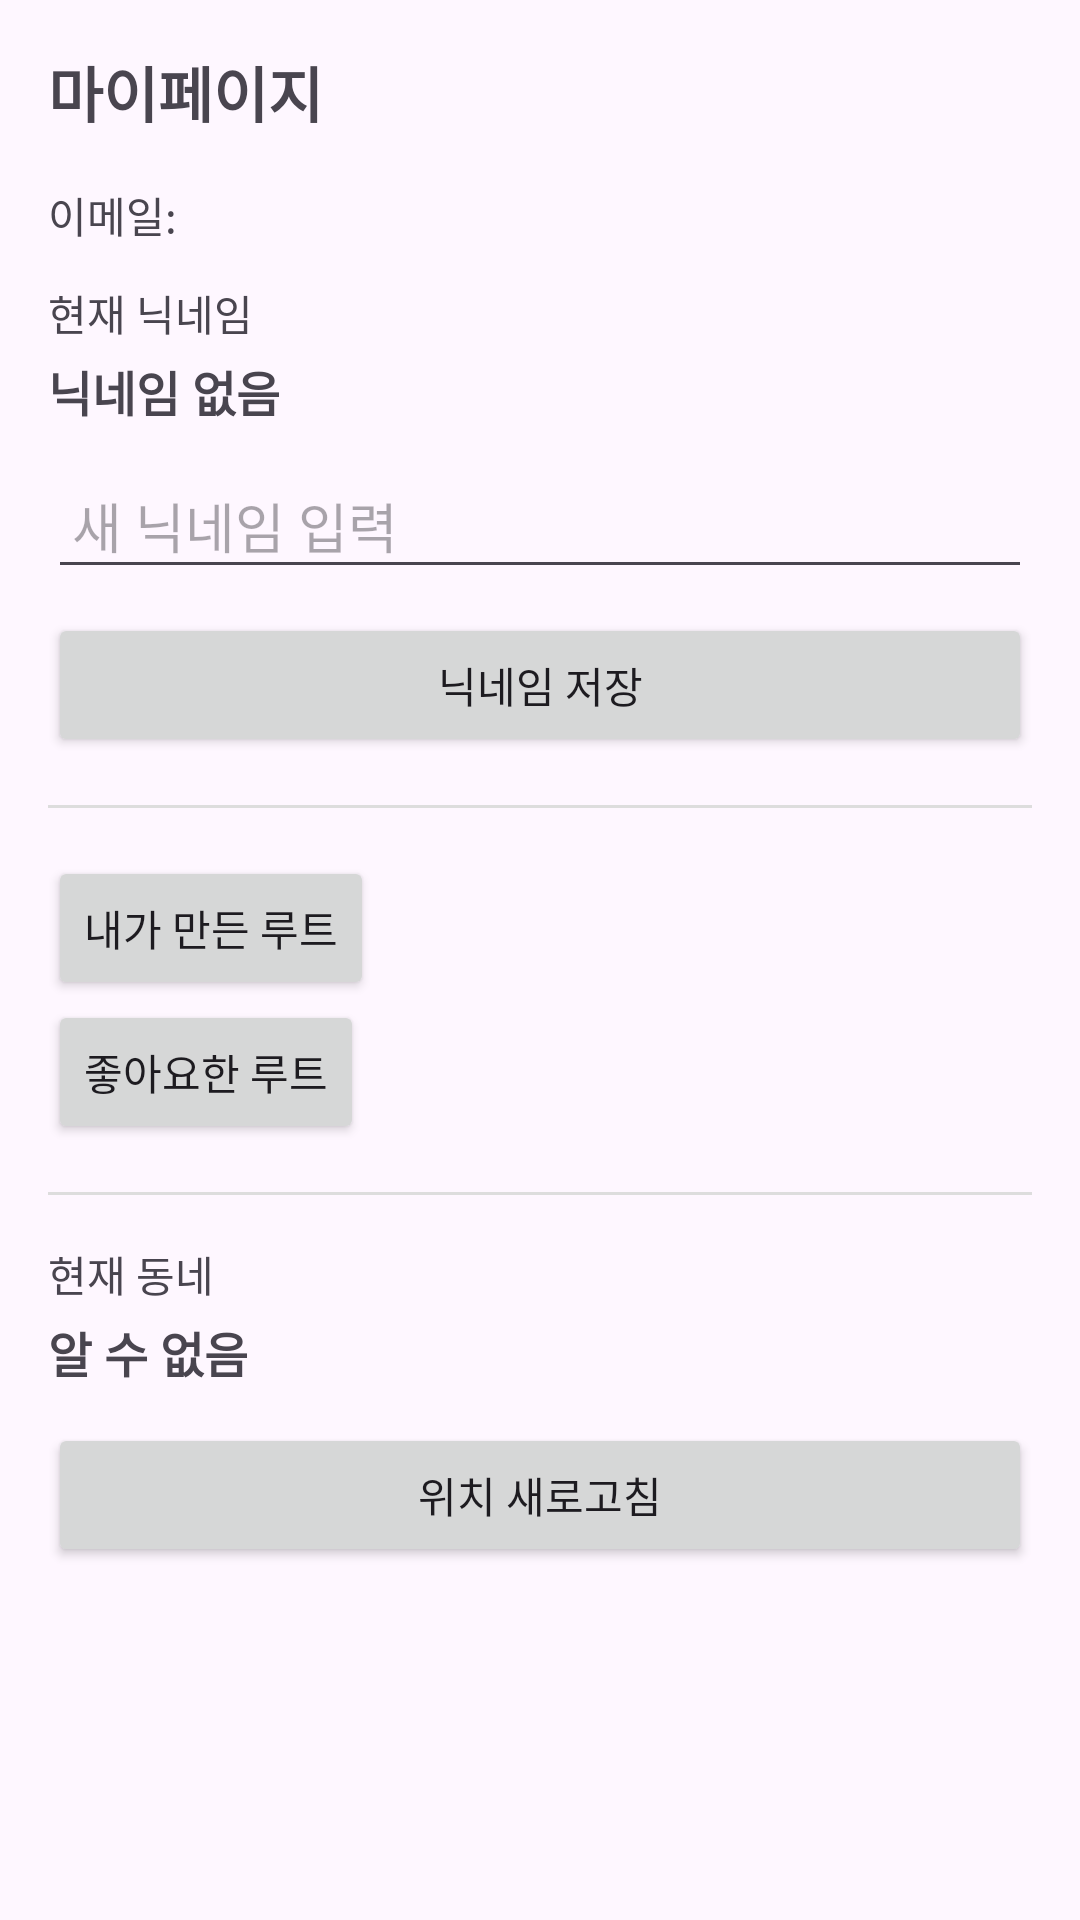

Layout XML and referenced resources for this Android screen:
<!-- AndroidManifest.xml: application theme Theme.MPteamproj -->
<!-- res/layout/activity_my_page.xml -->
<?xml version="1.0" encoding="utf-8"?>
<ScrollView xmlns:android="http://schemas.android.com/apk/res/android"
    android:layout_width="match_parent"
    android:layout_height="match_parent">

    <LinearLayout
        android:layout_width="match_parent"
        android:layout_height="wrap_content"
        android:padding="16dp"
        android:orientation="vertical">

        
        <TextView
            android:id="@+id/tvMyPageTitle"
            android:layout_width="match_parent"
            android:layout_height="wrap_content"
            android:text="마이페이지"
            android:textSize="20sp"
            android:textStyle="bold"
            android:paddingBottom="16dp" />

        <TextView
            android:id="@+id/tvCurrentEmail"
            android:layout_width="match_parent"
            android:layout_height="wrap_content"
            android:text="이메일: "
            android:textSize="14sp" />

        <TextView
            android:id="@+id/tvCurrentNicknameLabel"
            android:layout_width="match_parent"
            android:layout_height="wrap_content"
            android:text="현재 닉네임"
            android:textSize="14sp"
            android:layout_marginTop="12dp" />

        <TextView
            android:id="@+id/tvCurrentNickname"
            android:layout_width="match_parent"
            android:layout_height="wrap_content"
            android:text="닉네임 없음"
            android:textSize="16sp"
            android:textStyle="bold"
            android:paddingVertical="4dp" />

        <EditText
            android:id="@+id/etNewNickname"
            android:layout_width="match_parent"
            android:layout_height="wrap_content"
            android:hint="새 닉네임 입력"
            android:inputType="textPersonName"
            android:padding="8dp"
            android:layout_marginTop="8dp" />

        <Button
            android:id="@+id/btnSaveNickname"
            android:layout_width="match_parent"
            android:layout_height="wrap_content"
            android:text="닉네임 저장"
            android:layout_marginTop="8dp" />
        
        <View
            android:layout_width="match_parent"
            android:layout_height="1dp"
            android:background="#DDDDDD"
            android:layout_marginVertical="16dp" />
        <Button
            android:id="@+id/btnMyCreatedRoutes"
            android:layout_width="wrap_content"
            android:layout_height="wrap_content"
            android:text="내가 만든 루트" />

        <Button
            android:id="@+id/btnMyLikedRoutes"
            android:layout_width="wrap_content"
            android:layout_height="wrap_content"
            android:text="좋아요한 루트" />

        
        <View
            android:layout_width="match_parent"
            android:layout_height="1dp"
            android:background="#DDDDDD"
            android:layout_marginVertical="16dp" />

        
        <TextView
            android:id="@+id/tvTownLabel"
            android:layout_width="match_parent"
            android:layout_height="wrap_content"
            android:text="현재 동네"
            android:textSize="14sp" />

        <TextView
            android:id="@+id/tvCurrentTown"
            android:layout_width="match_parent"
            android:layout_height="wrap_content"
            android:text="알 수 없음"
            android:textSize="16sp"
            android:textStyle="bold"
            android:paddingVertical="4dp" />

        <Button
            android:id="@+id/btnRefreshLocation"
            android:layout_width="match_parent"
            android:layout_height="wrap_content"
            android:text="위치 새로고침"
            android:layout_marginTop="8dp" />

    </LinearLayout>
</ScrollView>
<!-- resources referenced by this layout -->
<resources>
  <style name="Theme.MPteamproj" parent="Base.Theme.MPteamproj" />
  <style name="Base.Theme.MPteamproj" parent="Theme.Material3.DayNight.NoActionBar">
          
          
      </style>
</resources>
